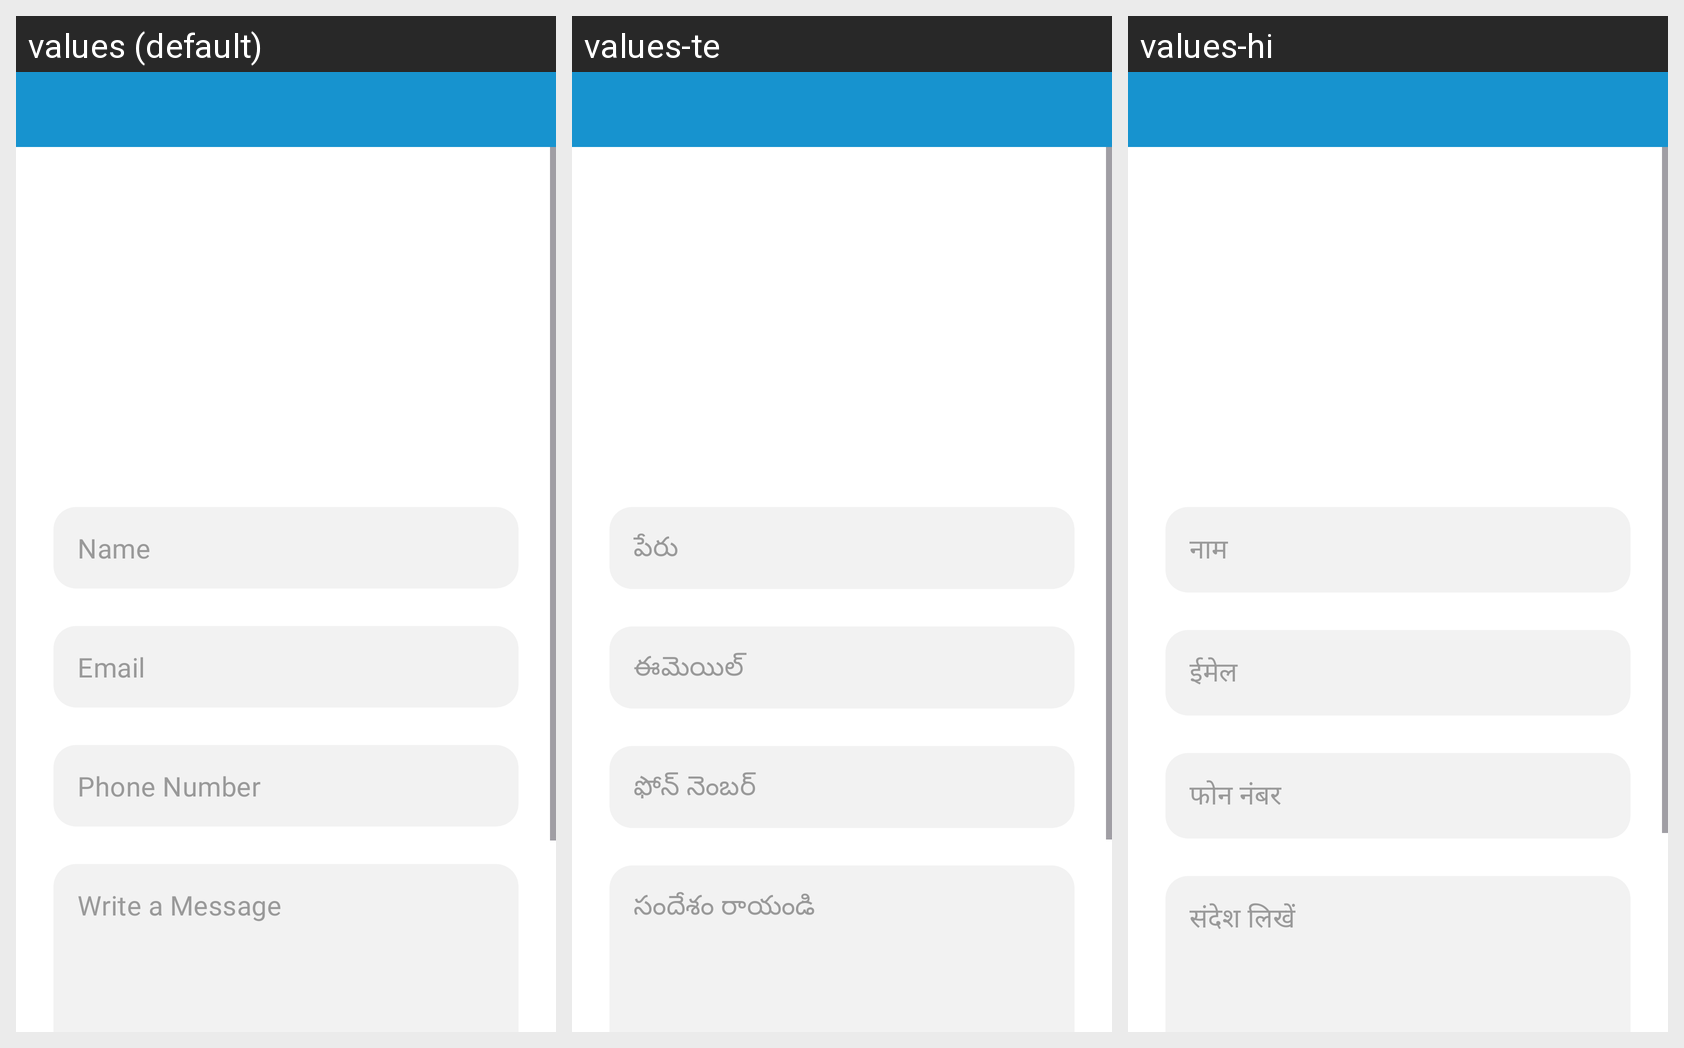

Locale-by-locale string values for the Android screen shown in this grid:
Android screen res/layout/activity_help_and_support.xml rendered under 3 locales, left to right: values (default), values-te, values-hi. Device: Nexus 5 (rendered at 1080×1920; each locale shown at half size, 540×960, under a caption strip naming it); theme Theme.Disability.
Strings drawn on this screen, with the default value and each locale's value (text and hints the layout hard-codes, and strings that could not be matched under every locale, appear in the picture but are not listed):

Name
  values: Name
  values-te: పేరు
  values-hi: नाम

Email
  values: Email
  values-te: ఈమెయిల్
  values-hi: ईमेल

PhoneNumber
  values: Phone Number
  values-te: ఫోన్ నెంబర్
  values-hi: फोन नंबर

WriteAMessage
  values: Write a Message
  values-te: సందేశం రాయండి
  values-hi: संदेश लिखें
